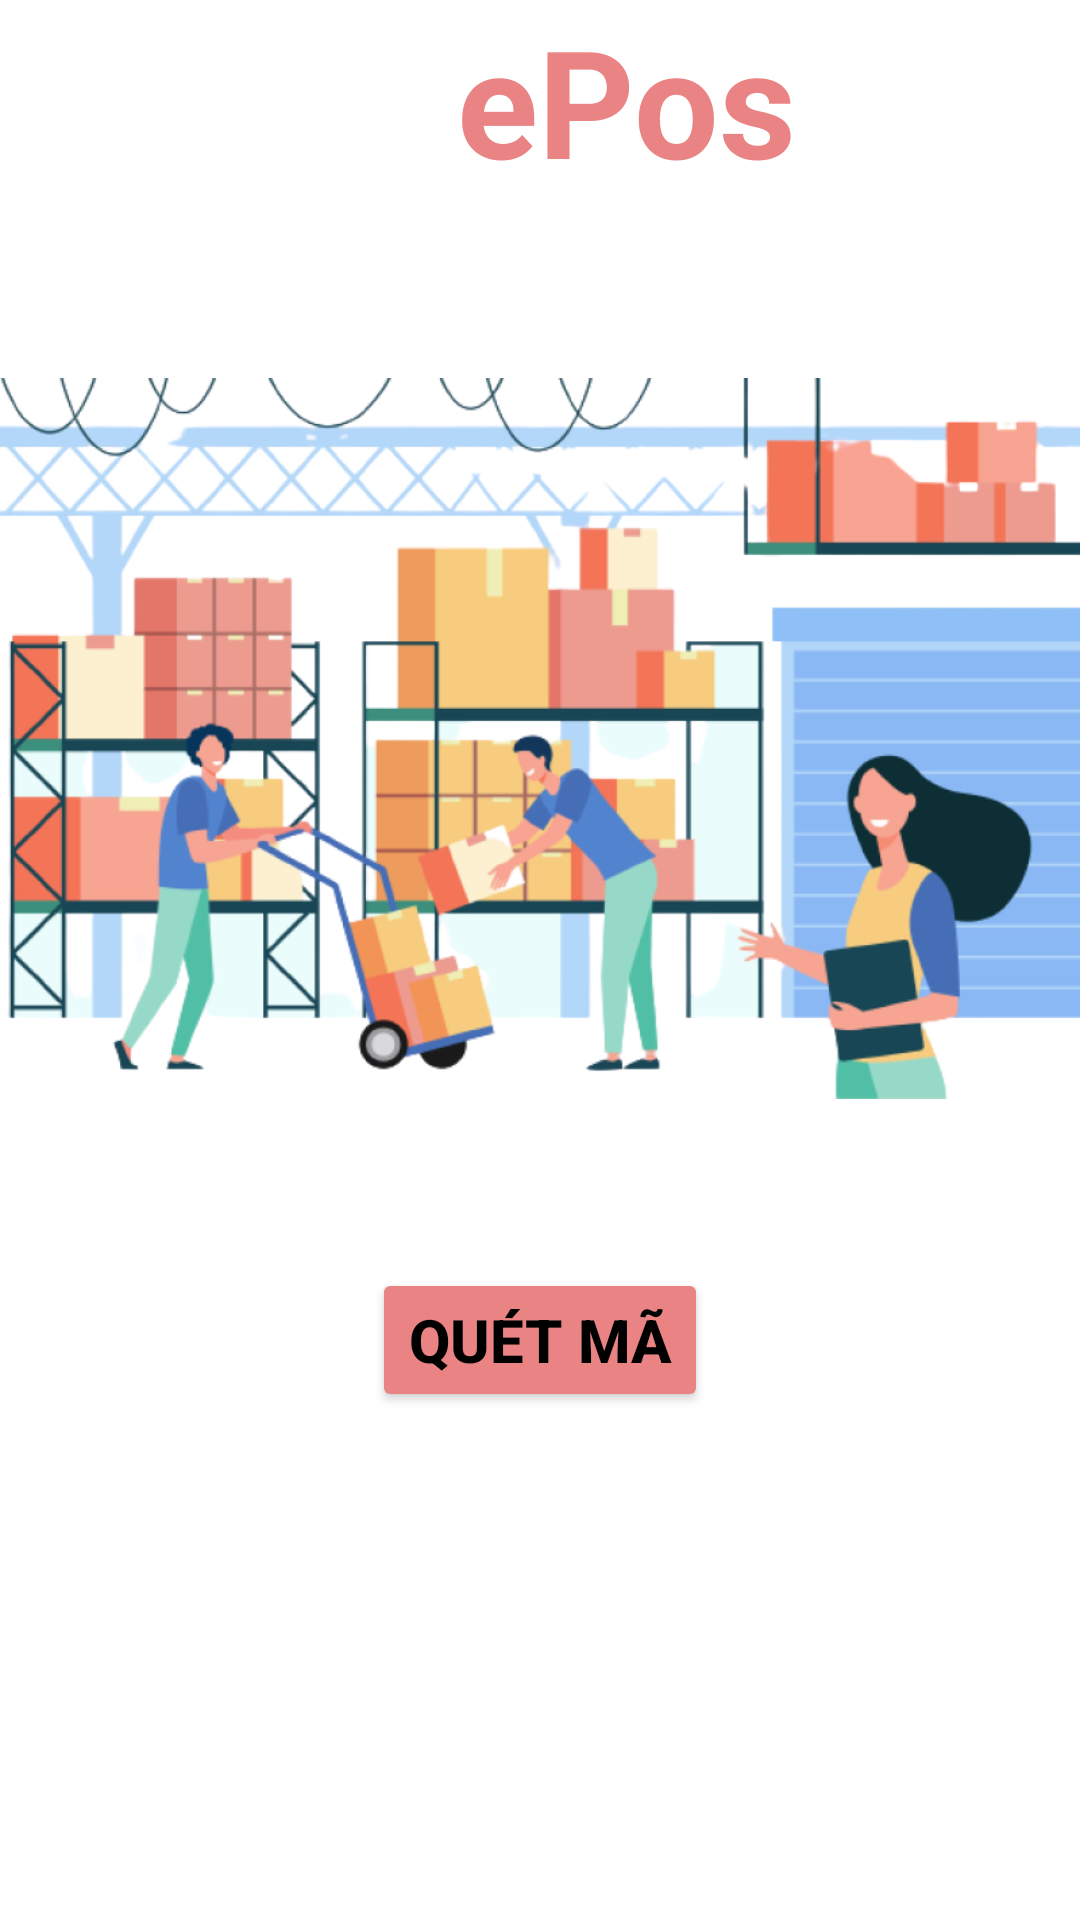

Here is an Android app screen rendered from its layout file. Give the layout XML and the strings, colors and styles it references.
<!-- AndroidManifest.xml: application theme Theme.EPos -->
<!-- res/layout/activity_scan_product.xml -->
<?xml version="1.0" encoding="utf-8"?>
<RelativeLayout xmlns:android="http://schemas.android.com/apk/res/android"
    xmlns:app="http://schemas.android.com/apk/res-auto"
    xmlns:tools="http://schemas.android.com/tools"
    android:layout_width="match_parent"
    android:layout_height="match_parent"
    tools:context=".ScanProductCode">

    <LinearLayout
        android:layout_width="match_parent"
        android:layout_height="match_parent"
        android:orientation="vertical">

        <LinearLayout
            android:layout_width="match_parent"
            android:layout_height="wrap_content"
            android:layout_weight="1"
            android:orientation="horizontal">

            <ImageButton
                android:id="@+id/btn_scan_back"
                android:layout_width="20dp"
                android:layout_height="50dp"
                android:layout_weight="1"
                android:backgroundTint="@color/white"
                app:srcCompat="@drawable/back"
                tools:ignore="SpeakableTextPresentCheck" />

            <TextView
                android:id="@+id/textView2"
                android:layout_width="wrap_content"
                android:layout_height="wrap_content"
                android:layout_weight="5"
                android:textAlignment="center"
                android:textColor="#EA8484"
                android:textSize="50sp"
                android:textStyle="bold"
                android:text="ePos" />
        </LinearLayout>

        <ImageView
            android:id="@+id/imageView"
            android:layout_width="match_parent"
            android:layout_height="200dp"
            android:layout_weight="1"
            android:src="@drawable/background" />

        <LinearLayout
            android:layout_width="wrap_content"
            android:layout_height="wrap_content"
            android:layout_gravity="center_horizontal"
            android:layout_weight="3"
            android:orientation="horizontal">

            <LinearLayout
                android:layout_width="wrap_content"
                android:layout_height="wrap_content"
                android:layout_marginTop="40dp"
                android:padding="10dp"
                android:orientation="vertical">

                <Button
                    android:id="@+id/btn_quetma"
                    android:layout_width="wrap_content"
                    android:layout_height="wrap_content"
                    android:layout_centerInParent="true"
                    android:text="Quét mã"
                    android:textSize="20sp"
                    android:backgroundTint="#EA8484"
                    android:textColor="@color/black"
                    android:textStyle="bold"/>

            </LinearLayout>
        </LinearLayout>
    </LinearLayout>

</RelativeLayout>
<!-- resources referenced by this layout -->
<resources>
  <!-- drawable background: png bitmap (drawable, 162784 bytes) -->
  <style name="Theme.EPos" parent="Theme.MaterialComponents.DayNight.NoActionBar">
          
          <item name="colorPrimary">@color/purple_500</item>
          <item name="colorPrimaryVariant">@color/purple_700</item>
          <item name="colorOnPrimary">@color/white</item>
          
          <item name="colorSecondary">@color/teal_200</item>
          <item name="colorSecondaryVariant">@color/teal_700</item>
          <item name="colorOnSecondary">@color/black</item>
          
          <item name="android:statusBarColor" tools:targetApi="l">?attr/colorPrimaryVariant</item>
          
      </style>
  <!-- not gathered from this repository: default colours our renderer supplied (Android Studio template values) -->
  <color name="purple_500">#FF6200EE</color>
  <color name="purple_700">#FF3700B3</color>
  <color name="teal_200">#FF03DAC5</color>
  <color name="teal_700">#FF018786</color>
  <color name="black">#FF000000</color>
  <color name="white">#FFFFFFFF</color>
</resources>
